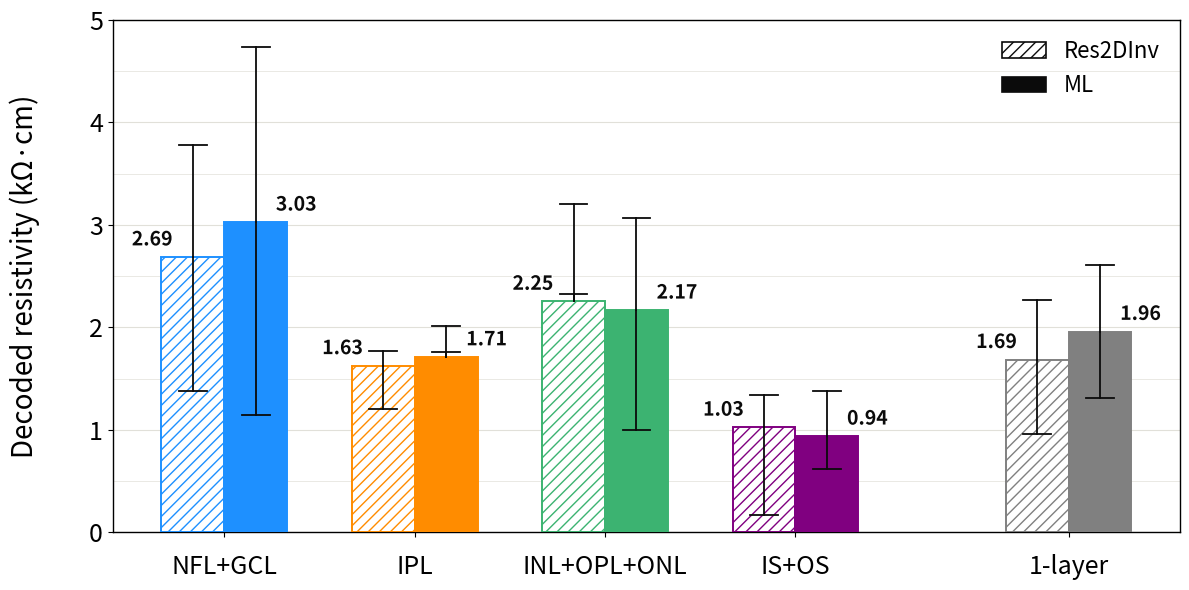
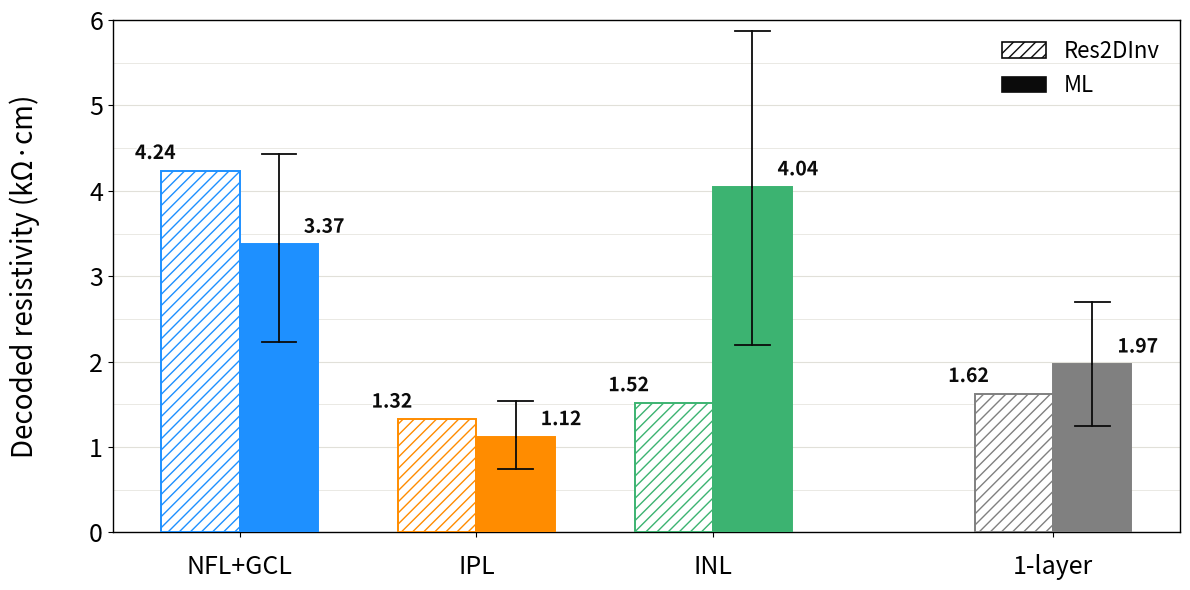

Write the Python code that produced these figures, in order.
import numpy as np
import pandas as pd
import scipy.stats as stats
import matplotlib.pyplot as plt
from matplotlib.lines import Line2D
from matplotlib.patches import Patch
from matplotlib.ticker import MultipleLocator
import matplotlib.patheffects as path_effects

# colors
COLOR_LE = "#2a78d6"   # blue
COLOR_RCS = "#eb6834"  # orange
INK = "#0b0b0b"
MUTED = "#898781"
GRID = "#e1e0d9"


# Colors keyed by real layer name. The "1-layer" (whole retina) group isn't a real layer, so it gets its own
# neutral color.
LAYER_COLORS = {
    "NFL+GCL": "dodgerblue",
    "IPL": "darkorange",
    "Nuclear": "mediumseagreen",
    "IS+OS": "purple",
}
WHOLE_RETINA_COLOR = "gray"
ML_HATCH = "."


def layer_color(layer):
    return LAYER_COLORS.get(layer, WHOLE_RETINA_COLOR)


# LE has 4 resolvable layers (NFL+GCL, IPL, Nuclear, IS+OS); RCS only has the
# 3 that were actually resolved (no IS+OS data for RCS).
SPECIES_LAYERS = {
    "LE": ["NFL+GCL", "IPL", "Nuclear", "IS+OS"],
    "RCS": ["NFL+GCL", "IPL", "Nuclear"],
}

# Display-name overrides, per species (the underlying dict key stays
# "Nuclear" everywhere; in LE it corresponds to INL+OPL+ONL, per the
# notebook's own column-provenance note above).
LAYER_DISPLAY_NAMES = {
    "LE": {"Nuclear": "INL+OPL+ONL"},
	"RCS": {"Nuclear": "INL"},
}

# Extra horizontal gap
LAYER_TO_WHOLE_RETINA_GAP = 0.5


def display_layer_name(species, layer):
    return LAYER_DISPLAY_NAMES.get(species, {}).get(layer, layer)


def prep_decoded_data(species, group_spacing=1.0):
    """
    Returns (categories, res2dinv_vals, ml_vals, edge_colors, x) for one
    species -- resistivity already converted from Ω·cm to kΩ·cm. Layers
    plus a trailing "1-layer" (whole-retina) group; edge_colors is the
    per-position color (real layer -> its fixed color, "1-layer" -> grey).
    group_spacing scales the spacing between x positions before the
    "1-layer" gap is added (only the hatched-column version widens it, to
    leave room for its sideways-shifted labels).
    """
    table = TABLES[species]
    res2dinv_row = table[METHODS["Res2DInv"][species]]
    ml_row = table[METHODS["ML"][species]]
    layers = SPECIES_LAYERS[species]

    categories = [display_layer_name(species, layer) for layer in layers] + ["1-layer"]
    res2dinv_vals = [res2dinv_row[layer] for layer in layers] + \
        [table["1 layer Res2DInv"]["whole retina"]]
    ml_vals = [ml_row[layer] for layer in layers] + \
        [table["1 layer ML"]["whole retina"]]

    # Ω·cm -> kΩ·cm (the trailing show_min/show_max booleans pass through
    # unscaled).
    def to_kohm(val):
        low, mean, high, show_min, show_column, show_max = val
        return (low / 1000, mean / 1000, high / 1000, show_min, show_column, show_max)

    res2dinv_vals = [to_kohm(val) for val in res2dinv_vals]
    ml_vals = [to_kohm(val) for val in ml_vals]

    edge_colors = [layer_color(layer) for layer in layers] + [WHOLE_RETINA_COLOR]

    x = np.arange(len(categories), dtype=float) * group_spacing
    x[-1] += LAYER_TO_WHOLE_RETINA_GAP
    return categories, res2dinv_vals, ml_vals, edge_colors, x


def decoded_ylim_top(res2dinv_vals, ml_vals, step=0.5):
    """Smallest multiple of `step` at or above the highest whisker/band
    edge in either method's values, so the y-axis top tick/gridline is
    never short of the tallest mark."""
    all_highs = [max(low, high) for (low, mean, high, show_min, show_column, show_max) in res2dinv_vals + ml_vals]
    return step * np.ceil(max(all_highs) / step)


def draw_whisker(ax, xc, low, mean, high, width, color=INK, zorder=4,
                  show_min=True, show_max=True):
    """One manually-drawn whisker (not bar()'s yerr, since decoding is
    nonlinear and can put the "minus" decode above the mean -- yerr
    requires non-negative offsets). Drawn as two independent halves, split
    at `mean`: low -> mean (capped at low) and mean -> high (capped at
    high), so each half can be hidden on its own via show_min / show_max."""
    cap = width * 0.22
    lo, hi = min(low, high), max(low, high)
    if show_min:
        ax.plot([xc, xc], [lo, mean], color=color, linewidth=1.3, zorder=zorder)
        ax.plot([xc - cap, xc + cap], [lo, lo], color=color, linewidth=1.3, zorder=zorder)
    if show_max:
        ax.plot([xc, xc], [mean, hi], color=color, linewidth=1.3, zorder=zorder)
        ax.plot([xc - cap, xc + cap], [hi, hi], color=color, linewidth=1.3, zorder=zorder)


def decoded_mean_label(ax, x, y, mean, ha="center"):
    """One mean-value label in the shared style: bold black with a thin
    white outline for legibility over hatching/whiskers."""
    ax.text(x, y, f"{mean:.2f}", ha=ha, va="bottom", fontsize=14,
             color=INK, fontweight="bold", zorder=5,
             path_effects=[path_effects.withStroke(linewidth=2, foreground="white")])


def finish_decoded_axes(ax, x, categories, species, legend_handles):
    """Shared axis cosmetics for every decoded-resistivity plot: x tick
    labels/padding, y-axis label and gridlines (major every 0.5 kΩ·cm,
    labeled; minor every 0.25 kΩ·cm, unlabeled), title, legend, and spine
    cleanup."""
    ax.set_xticks(x)
    ax.set_xticklabels(categories, fontsize=18)
    ax.tick_params(axis="x", pad=12)
    ax.set_ylabel("Decoded resistivity (kΩ·cm)", fontsize=20, labelpad=35)
    ax.legend(handles=legend_handles, fontsize=16, frameon=False)
    ax.yaxis.set_major_locator(MultipleLocator(1))
    ax.yaxis.set_minor_locator(MultipleLocator(0.5))
    ax.tick_params(axis="y", which="major", labelsize=18)
    ax.tick_params(axis="y", which="minor", length=0)
    ax.grid(axis="y", which="major", color=GRID, linewidth=0.8, zorder=0)
    ax.grid(axis="y", which="minor", color=GRID, linewidth=0.5, zorder=0)
    ax.set_axisbelow(True)

    for spine in ax.spines.values():
	    spine.set_edgecolor('black')
	    spine.set_linewidth(1)

    plt.tight_layout()


# Each value is (mean-std decode, mean decode, mean+std decode, show_min,
# show_column, show_max). show_min / show_max control whether that value's
# lower ("min") / upper ("max") whisker half is drawn; show_column, when
# False, suppresses that whole method+layer position -- bar, whisker, and
# label -- entirely. All True (draw everything) by default.

LE = {
    "4 layers ML": {
        "NFL+GCL": (1142, 3027, 4741, True, True, True),
        "IPL": (1757, 1712, 2011, True, True, True),
        "Nuclear": (1003, 2168, 3070, True, True, True),
        "IS+OS": (621, 939, 1383, True, True, True),
    },
    "4 layers Res2DInv": {
        "NFL+GCL": (1385, 2687, 3784, True, True, True),
        "IPL": (1201, 1626, 1770, True, True, True),
        "Nuclear": (2325, 2254, 3204, True, True, True),
        "IS+OS": (167, 1026, 1341, True, True, True),
    },
    "1 layer ML": {"whole retina": (1309.4, 1960.44, 2605.53, True, True, True)},
    "1 layer Res2DInv": {"whole retina": (956.36, 1685.82, 2270.58, True, True, True)},
}

RCS = {
    "3 layers ML": {
        "NFL+GCL": (2227, 3373, 4433, True, True, True),
        "IPL": (744, 1120, 1538, True, True, True),
        "Nuclear": (2191, 4045, 5876, True, True, True),
    },
    "3 layers Res2DInv": {
        "NFL+GCL": (4340, 4236, 4810, False, True, False),
        "IPL": (728, 1325, 1850, False, True, False),
        "Nuclear": (1021, 1517, 1987, False, True, False),
    },
    "1 layer ML": {"whole retina": (1241, 1970, 2695, True, True, True)},
    "1 layer Res2DInv": {"whole retina": (1179, 1625, 2143, False, True, False)},
}

# method name -> model-row key, per species (the layer-resolving rows only)
METHODS = {
    "ML": {"LE": "4 layers ML", "RCS": "3 layers ML"},
    "Res2DInv": {"LE": "4 layers Res2DInv", "RCS": "3 layers Res2DInv"},
}
COMMON_LAYERS = ["NFL+GCL", "IPL", "Nuclear"]
TABLES = {"LE": LE, "RCS": RCS}


import matplotlib as mpl


def plot_decoded_bars(species, res2dinv_striped=True):
    """
    Grouped bar chart of decoded layer resistivity for one species: each
    resolved layer gets a Res2DInv bar and an ML bar side by side (whiskers
    span the decoded mean-std -> mean+std range), plus a "1-layer" group,
    set off by an extra horizontal gap, on the far right with the two
    1-layer-model bars.
      - Res2DInv columns get a diagonal hatch by default; pass
        res2dinv_striped=False for plain white-filled Res2DInv columns
        instead.
      - ML columns are solid-filled with the layer color (Res2DInv stays
        white-filled with just a colored outline, hatched or not).
      - Mean-value labels sit at the column's own height (not a shared
        bottom line), shifted left (Res2DInv) / right (ML) of the bar
        center so they clear the whisker running up the middle.
      - The gap between groups is widened a bit (via prep_decoded_data's
        group_spacing) to leave room for that horizontal label offset.
      - Each value's trailing show_min/show_max booleans (set in the
        source data tables) control whether that whisker's lower ("min") /
        upper ("max") half is drawn; show_column, when False, hides that
        whole bar (plus its whisker and label) entirely.
    """
    RES2DINV_HATCH = "///" if res2dinv_striped else ""
    old_hatch_linewidth = mpl.rcParams["hatch.linewidth"]
    mpl.rcParams["hatch.linewidth"] = 1.8

    categories, res2dinv_vals, ml_vals, edge_colors, x = prep_decoded_data(species, group_spacing=1.15)
    res2dinv_mean = np.array([v[1] for v in res2dinv_vals], dtype=float)
    ml_mean = np.array([v[1] for v in ml_vals], dtype=float)
    width = 0.38

    fig, ax = plt.subplots(figsize=(12, 6))
    bars_res2dinv = ax.bar(x - width / 2, res2dinv_mean, width,
                            color="white", edgecolor=edge_colors, linewidth=1.4,
                            hatch=RES2DINV_HATCH, label="Res2DInv", zorder=3)
    bars_ml = ax.bar(x + width / 2, ml_mean, width,
                      color=edge_colors, edgecolor=edge_colors, linewidth=1.4,
                      label="ML", zorder=3)

    for rect, (low, mean, high, show_min, show_column, show_max) in list(zip(bars_res2dinv, res2dinv_vals)) + \
            list(zip(bars_ml, ml_vals)):
        if not show_column:
            rect.set_visible(False)
            continue
        draw_whisker(ax, rect.get_x() + rect.get_width() / 2, low, mean, high, width,
                     show_min=show_min, show_max=show_max)

    ax.set_ylim(0, decoded_ylim_top(res2dinv_vals, ml_vals))

    # Labels sit at the column's own height, shifted outward (left for
    # Res2DInv, right for ML) past the whisker caps so they don't overlap
    # the black min/max lines running up the middle of each pair.
    y_lo_lim, y_hi_lim = ax.get_ylim()
    text_pad = 0.015 * (y_hi_lim - y_lo_lim)
    label_shift = width * 0.32

    for rect, mean, (low, orig_mean, high, show_min, show_column, show_max) in \
            zip(bars_res2dinv, res2dinv_mean, res2dinv_vals):
        if not show_column:
            continue
        xc = rect.get_x() + rect.get_width() / 2
        decoded_mean_label(ax, xc - label_shift, mean + text_pad, mean, ha="right")
    for rect, mean, (low, orig_mean, high, show_min, show_column, show_max) in \
            zip(bars_ml, ml_mean, ml_vals):
        if not show_column:
            continue
        xc = rect.get_x() + rect.get_width() / 2
        decoded_mean_label(ax, xc + label_shift, mean + text_pad, mean, ha="left")

    legend_handles = [
        Patch(facecolor="white", edgecolor=INK, linewidth=1.2,
              hatch=(RES2DINV_HATCH * 1 if RES2DINV_HATCH else None), label="Res2DInv"),
        Patch(facecolor=INK, edgecolor=INK, linewidth=1.2, label="ML"),
    ]
    finish_decoded_axes(ax, x, categories, species, legend_handles)
    mpl.rcParams["hatch.linewidth"] = old_hatch_linewidth
    return fig, ax


plot_decoded_bars("LE")
plot_decoded_bars("RCS")
